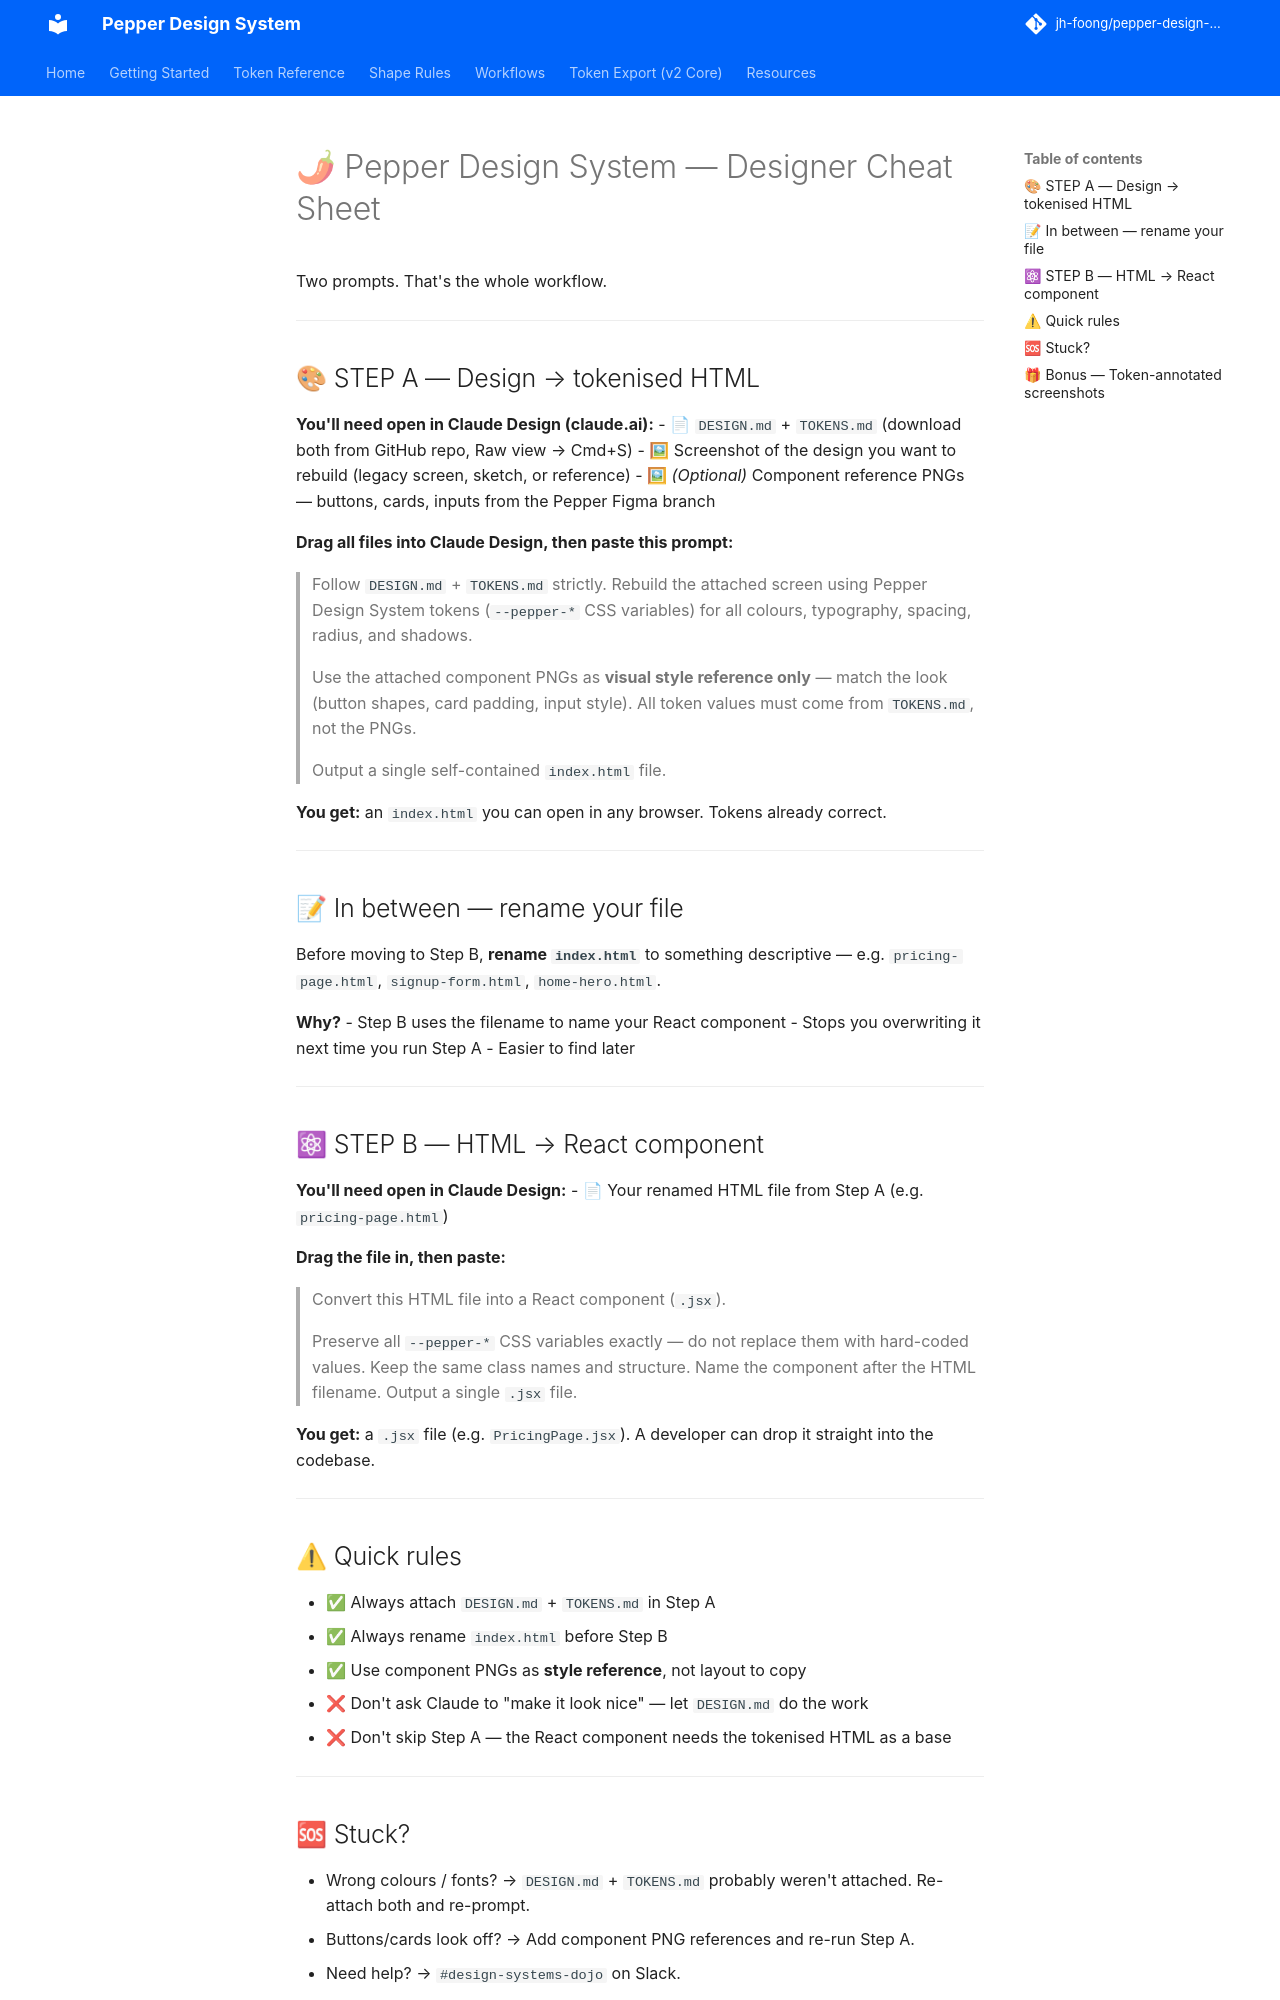

repository: jh-foong/pepper-design-system · page: designer-cheat-sheet/index.html · generator: mkdocs

# 🌶 Pepper Design System — Designer Cheat Sheet

Two prompts. That's the whole workflow.

---

## 🎨 STEP A — Design → tokenised HTML

**You'll need open in Claude Design (claude.ai):**
- 📄 `DESIGN.md` + `TOKENS.md` (download both from GitHub repo, Raw view → Cmd+S)
- 🖼 Screenshot of the design you want to rebuild (legacy screen, sketch, or reference)
- 🖼 *(Optional)* Component reference PNGs — buttons, cards, inputs from the Pepper Figma branch

**Drag all files into Claude Design, then paste this prompt:**

> Follow `DESIGN.md` + `TOKENS.md` strictly. Rebuild the attached screen using Pepper Design System tokens (`--pepper-*` CSS variables) for all colours, typography, spacing, radius, and shadows.
>
> Use the attached component PNGs as **visual style reference only** — match the look (button shapes, card padding, input style). All token values must come from `TOKENS.md`, not the PNGs.
>
> Output a single self-contained `index.html` file.

**You get:** an `index.html` you can open in any browser. Tokens already correct.

---

## 📝 In between — rename your file

Before moving to Step B, **rename `index.html`** to something descriptive — e.g. `pricing-page.html`, `signup-form.html`, `home-hero.html`.

**Why?**
- Step B uses the filename to name your React component
- Stops you overwriting it next time you run Step A
- Easier to find later

---

## ⚛ STEP B — HTML → React component

**You'll need open in Claude Design:**
- 📄 Your renamed HTML file from Step A (e.g. `pricing-page.html`)

**Drag the file in, then paste:**

> Convert this HTML file into a React component (`.jsx`).
>
> Preserve all `--pepper-*` CSS variables exactly — do not replace them with hard-coded values. Keep the same class names and structure. Name the component after the HTML filename. Output a single `.jsx` file.

**You get:** a `.jsx` file (e.g. `PricingPage.jsx`). A developer can drop it straight into the codebase.

---

## ⚠ Quick rules

- ✅ Always attach `DESIGN.md` + `TOKENS.md` in Step A
- ✅ Always rename `index.html` before Step B
- ✅ Use component PNGs as **style reference**, not layout to copy
- ❌ Don't ask Claude to "make it look nice" — let `DESIGN.md` do the work
- ❌ Don't skip Step A — the React component needs the tokenised HTML as a base

---

## 🆘 Stuck?

- Wrong colours / fonts? → `DESIGN.md` + `TOKENS.md` probably weren't attached. Re-attach both and re-prompt.
- Buttons/cards look off? → Add component PNG references and re-run Step A.
- Need help? → `#design-systems-dojo` on Slack.

---
